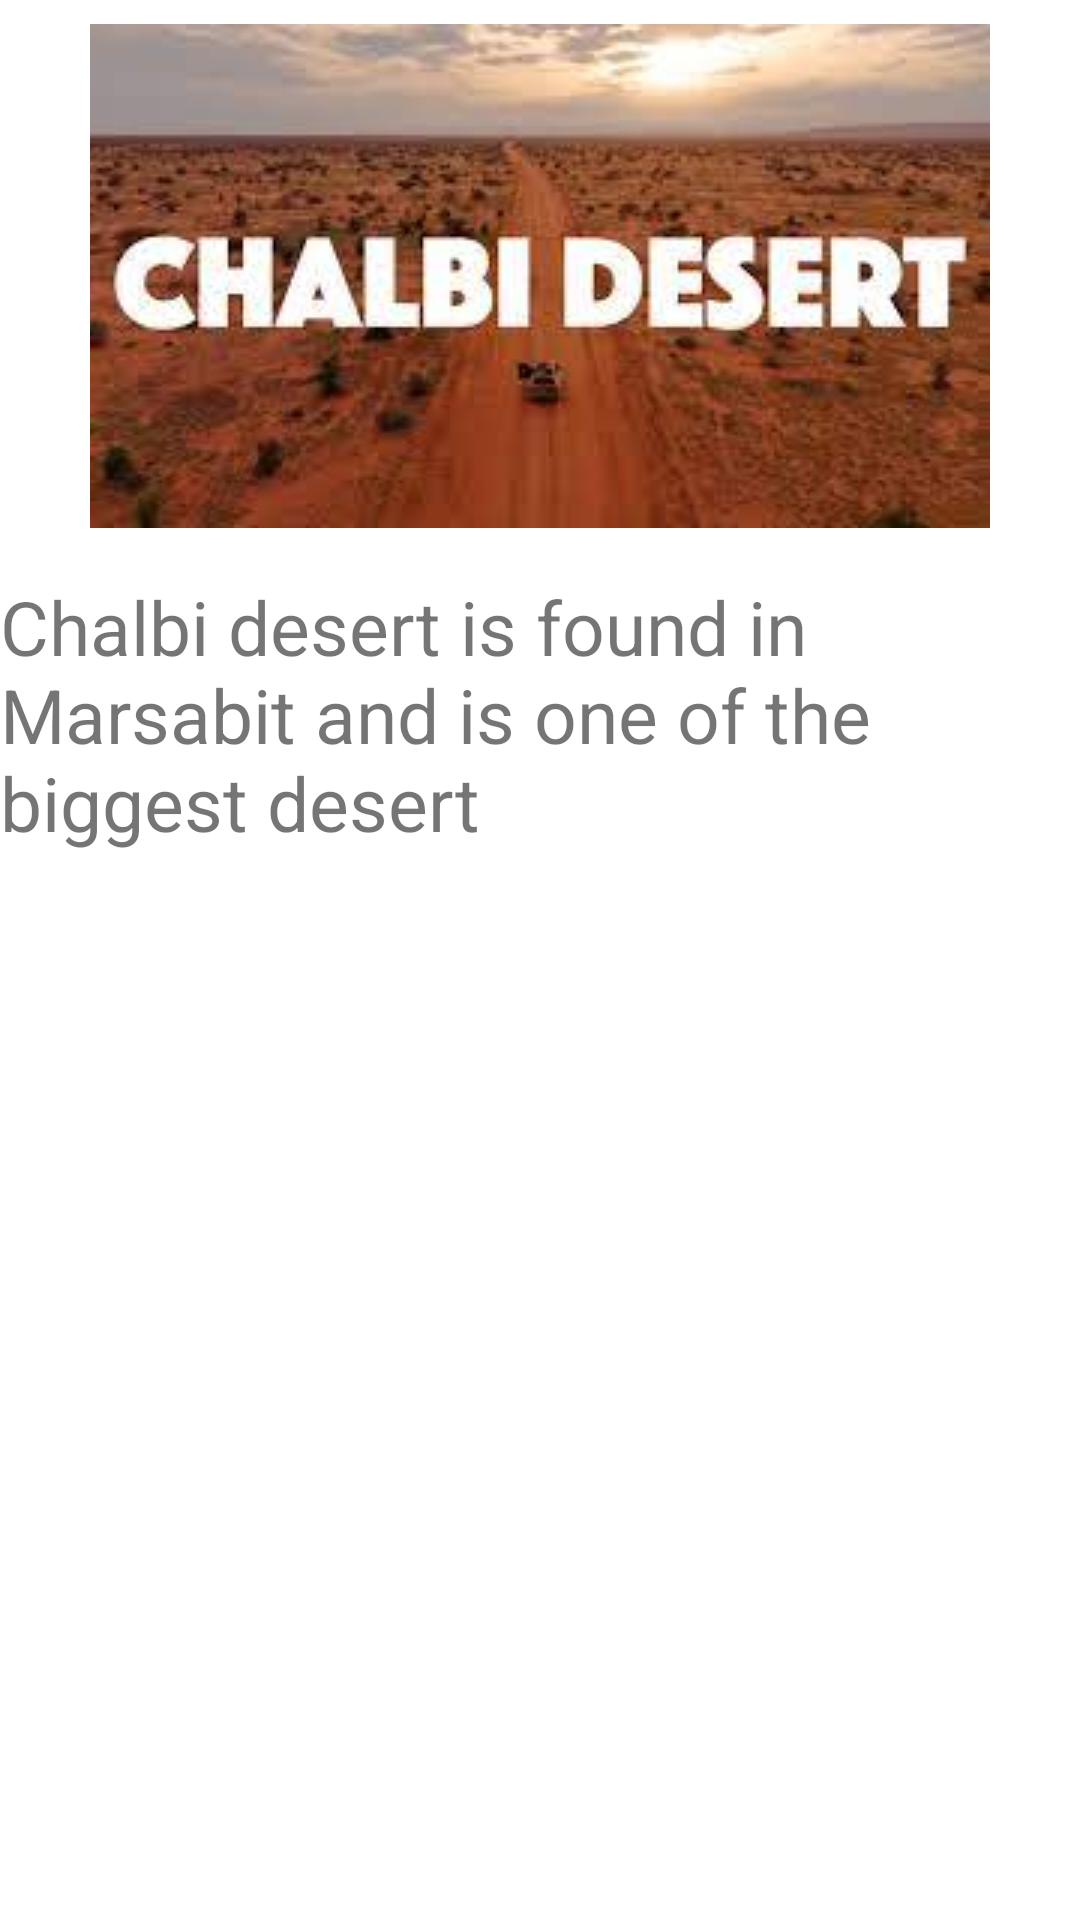

Produce the Android XML layout that renders to this screen, including the resource entries it uses.
<!-- AndroidManifest.xml: application theme Theme.MyGallaeyApp -->
<!-- res/layout/activity_chalbi.xml -->
<?xml version="1.0" encoding="utf-8"?>
<androidx.constraintlayout.widget.ConstraintLayout xmlns:android="http://schemas.android.com/apk/res/android"
    xmlns:app="http://schemas.android.com/apk/res-auto"
    xmlns:tools="http://schemas.android.com/tools"
    android:layout_width="match_parent"
    android:layout_height="match_parent"
    tools:context=".ChalbiActivity">

    <ImageView
        android:id="@+id/imageView4"
        android:layout_width="wrap_content"
        android:layout_height="wrap_content"
        android:layout_marginStart="8dp"
        android:layout_marginTop="8dp"
        android:layout_marginEnd="8dp"
        app:layout_constraintEnd_toEndOf="parent"
        app:layout_constraintStart_toStartOf="parent"
        app:layout_constraintTop_toTopOf="parent"
        app:srcCompat="@drawable/chalbi" />

    <TextView
        android:id="@+id/tvname4"
        android:layout_width="wrap_content"
        android:layout_height="wrap_content"
        android:layout_marginStart="16dp"
        android:layout_marginTop="16dp"
        android:layout_marginEnd="16dp"
        android:text="Chalbi desert is found in Marsabit and is one of the biggest desert"
        android:textSize="25sp"
        app:layout_constraintEnd_toEndOf="parent"
        app:layout_constraintStart_toStartOf="parent"
        app:layout_constraintTop_toBottomOf="@+id/imageView4" />

    <Button
        android:id="@+id/btnbutton4"
        android:layout_width="wrap_content"
        android:layout_height="wrap_content"
        android:layout_marginStart="16dp"
        android:layout_marginTop="150dp"
        android:layout_marginEnd="16dp"
        android:layout_marginBottom="258dp"
        android:text="Next"
        app:layout_constraintBottom_toBottomOf="parent"
        app:layout_constraintEnd_toEndOf="parent"
        app:layout_constraintStart_toStartOf="parent"
        app:layout_constraintTop_toBottomOf="@+id/tvname4" />
</androidx.constraintlayout.widget.ConstraintLayout>
<!-- resources referenced by this layout -->
<resources>
  <!-- drawable chalbi: jpeg bitmap (drawable, 8450 bytes) -->
  <style name="Theme.MyGallaeyApp" parent="Theme.MaterialComponents.DayNight.DarkActionBar">
          
          <item name="colorPrimary">@color/purple_500</item>
          <item name="colorPrimaryVariant">@color/purple_700</item>
          <item name="colorOnPrimary">@color/white</item>
          
          <item name="colorSecondary">@color/teal_200</item>
          <item name="colorSecondaryVariant">@color/teal_700</item>
          <item name="colorOnSecondary">@color/black</item>
          
          <item name="android:statusBarColor" tools:targetApi="l">?attr/colorPrimaryVariant</item>
          
      </style>
  <!-- not gathered from this repository: default colours our renderer supplied (Android Studio template values) -->
  <color name="purple_500">#FF6200EE</color>
  <color name="purple_700">#FF3700B3</color>
  <color name="teal_200">#FF03DAC5</color>
  <color name="teal_700">#FF018786</color>
  <color name="black">#FF000000</color>
  <color name="white">#FFFFFFFF</color>
</resources>
